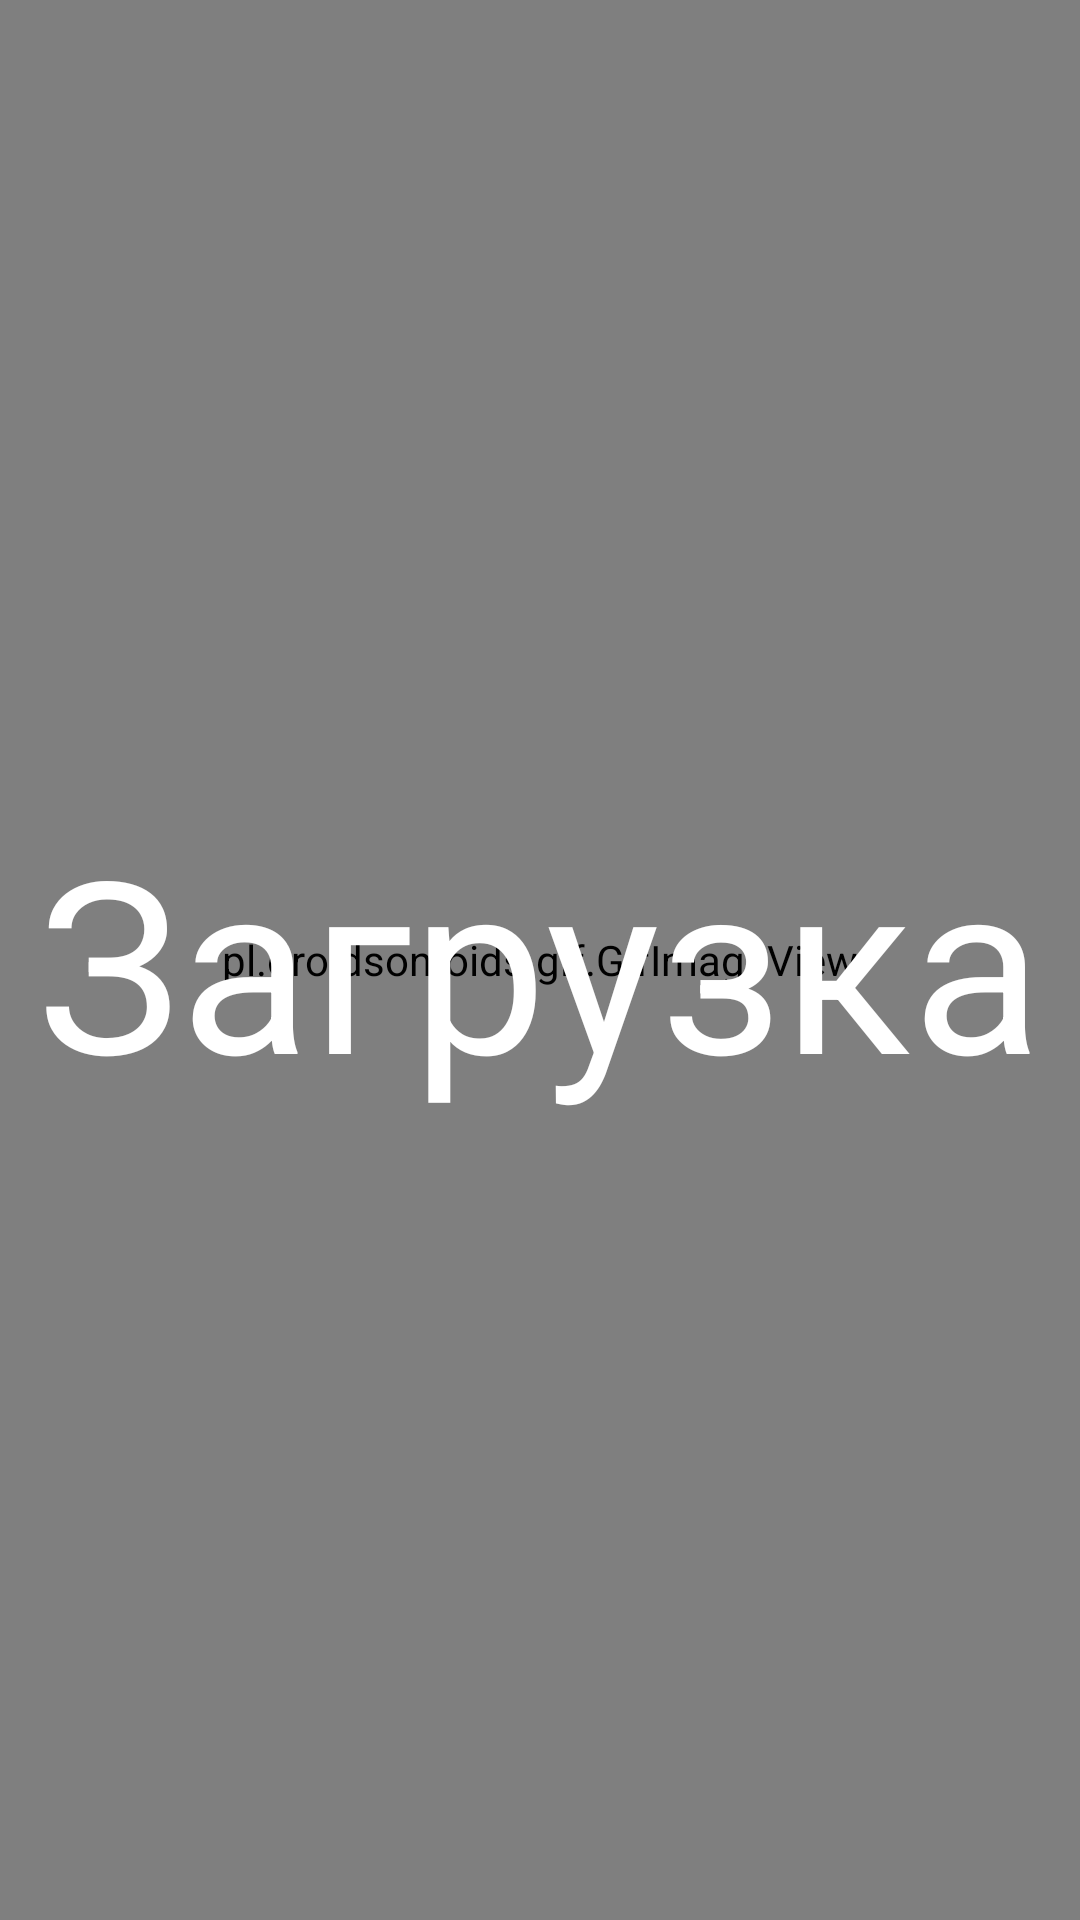

Reconstruct the res/layout file that produces this screen, plus the resources it refers to.
<!-- AndroidManifest.xml: application theme Theme.CarEvent -->
<!-- res/layout/activity_main.xml -->
<?xml version="1.0" encoding="utf-8"?>
<FrameLayout xmlns:android="http://schemas.android.com/apk/res/android"
    xmlns:tools="http://schemas.android.com/tools"
    android:layout_width="match_parent"
    android:layout_height="match_parent"
    tools:context=".activity.MainActivity">


    <pl.droidsonroids.gif.GifImageView
        android:id="@+id/gifCharges"
        android:layout_width="match_parent"
        android:layout_height="match_parent"
        android:layout_gravity="center"
        android:background="@drawable/gif_background"/>

    <TextView
        android:id="@+id/textView"
        android:layout_width="wrap_content"
        android:layout_height="wrap_content"
        android:layout_gravity="center"
        android:textSize="80dp"
        android:textColor="@color/white"
        android:text="Загрузка" />


</FrameLayout>
<!-- resources referenced by this layout -->
<resources>
  <color name="white">#FFFFFF</color>
  <style name="Theme.CarEvent" parent="Theme.MaterialComponents.DayNight.NoActionBar.Bridge">
          
          <item name="colorPrimary">@color/colorButton</item>
          <item name="colorPrimaryVariant">@color/colorPanel</item>
          <item name="colorOnPrimary">@color/red</item>
          <item name="android:windowTranslucentStatus">true</item>
          <item name="android:windowTranslucentNavigation">true</item>
          
          <item name="colorSecondary">@color/red</item>
          <item name="colorSecondaryVariant">@color/design_default_color_primary_dark</item>
          <item name="colorOnSecondary">@color/red</item>
          
          <item name="android:statusBarColor" tools:targetApi="l">?attr/colorPrimaryVariant</item>
          
      </style>
  <color name="colorButton">#00bbff</color>
  <color name="red">#F4443E</color>
</resources>
